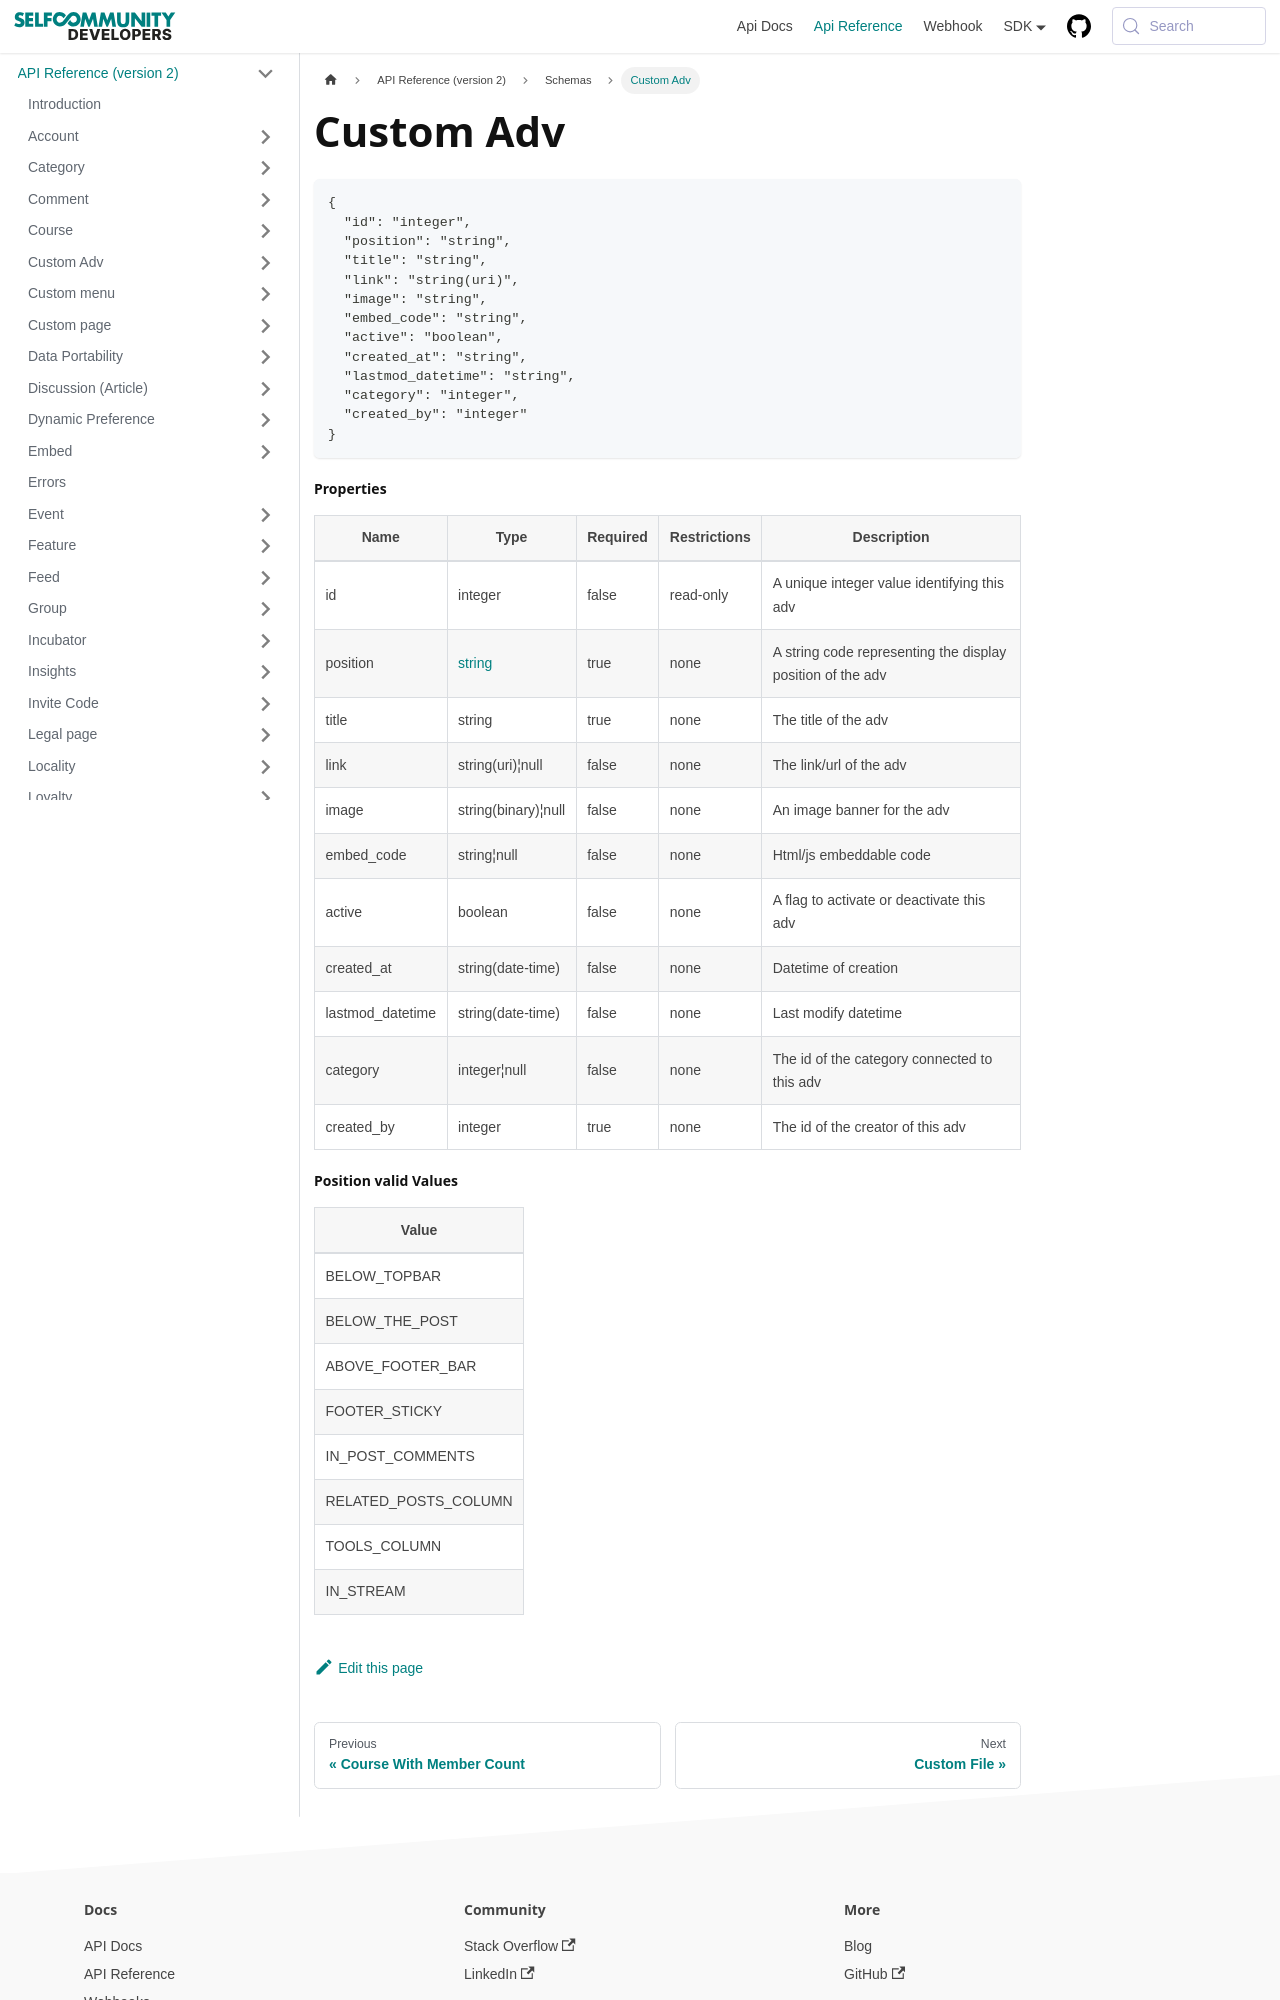

repository: selfcommunity/developers-doc · page: docs/apireference/v2/schemas/custom_adv/index.html · generator: docusaurus

---
sidebar_label: Custom Adv
sidebar_position: 1
title: Custom Adv
---

```json
{
  "id": "integer",
  "position": "string",
  "title": "string",
  "link": "string(uri)",
  "image": "string",
  "embed_code": "string",
  "active": "boolean",
  "created_at": "string",
  "lastmod_datetime": "string",
  "category": "integer",
  "created_by": "integer"
}
```

#### Properties

| Name             | Type                                                                     | Required | Restrictions | Description                                                |
|------------------|--------------------------------------------------------------------------|----------|--------------|------------------------------------------------------------|
| id               | integer                                                                  | false    | read-only    | A unique integer value identifying this adv                |
| position         | [string](/docs/apireference/v2/schemas/custom_adv#position-valid-values) | true     | none         | A string code representing the display position of the adv |
| title            | string                                                                   | true     | none         | The title of the adv                                       |
| link             | string(uri)¦null                                                         | false    | none         | The link/url of the adv                                    |
| image            | string(binary)¦null                                                      | false    | none         | An image banner for the adv                                |
| embed_code       | string¦null                                                              | false    | none         | Html/js embeddable code                                    |
| active           | boolean                                                                  | false    | none         | A flag to activate or deactivate this adv                  |
| created_at       | string(date-time)                                                        | false    | none         | Datetime of creation                                       |
| lastmod_datetime | string(date-time)                                                        | false    | none         | Last modify datetime                                       |
| category         | integer¦null                                                             | false    | none         | The id of the category connected to this adv               |
| created_by       | integer                                                                  | true     | none         | The id of the creator of this adv                          |
